Run: headless pygame with SDL's dummy video driver; simulated clock (each Clock.tick advances the game by its frame time, no real sleeping); random seed 0; keys injected as events and as key.get_pressed() state; no mouse input.
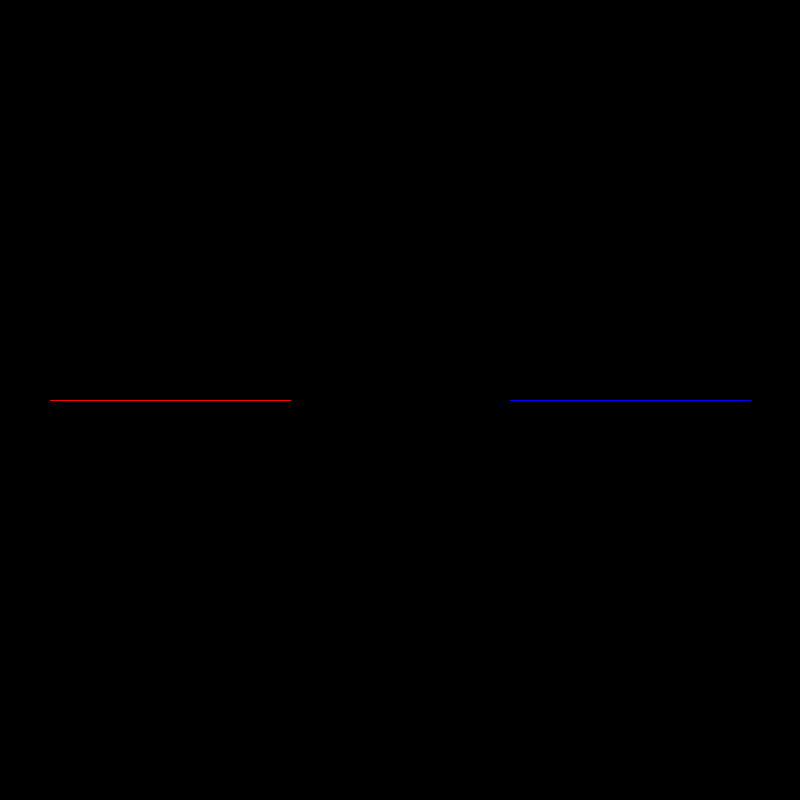
Frame 1 of 1 · flips 1–60 · no input

The pygame program that drew these frames:

import pygame
pygame.init()

WIDTH, HEIGHT = 800, 800
screen = pygame.display.set_mode((WIDTH, HEIGHT))
pygame.display.set_caption('Tron Game')
clock = pygame.time.Clock()

Players = []

class Player:
    def __init__(self, color, keybinds, x, y, initial_direction, speed=4):
        self.color = color
        self.keybinds = keybinds # 1:up 2:left 3:down 4:right

        self.x = x
        self.y = y

        self.direction_changes = [(self.x, self.y), (self.x, self.y)]  # stored as [x, y]
        self.current_direction = initial_direction
        
        self.speed = speed

    def movement(self):
        keys = pygame.key.get_pressed()
        changed_direction = False

        if keys[self.keybinds[0]]:
            if self.current_direction not in ['down', 'up']:
                changed_direction = True
                self.current_direction = 'up'
        elif keys[self.keybinds[1]]:
            if self.current_direction not in ['left', 'right']:
                changed_direction = True
                self.current_direction = 'left'
        elif keys[self.keybinds[2]]:
            if self.current_direction not in ['down', 'up']:
                changed_direction = True
                self.current_direction = 'down'
        elif keys[self.keybinds[3]]:
            if self.current_direction not in ['left', 'right']:
                changed_direction = True
                self.current_direction = 'right'

        if changed_direction: self.direction_changes.append((self.x, self.y))#; # print(self.current_direction)

        if self.current_direction == 'up': self.y -= self.speed
        elif self.current_direction == 'left': self.x -= self.speed
        elif self.current_direction == 'down': self.y += self.speed
        elif self.current_direction == 'right': self.x += self.speed

    def draw(self):
        pygame.draw.lines(screen, self.color, False, self.direction_changes)
        pygame.draw.line(screen, self.color, self.direction_changes[-1], (self.x, self.y))

    def is_on_line(self, start, end):
        x1, y1 = start
        x2, y2 = end
        if x1 == x2:  # vertical
            return self.x == x1 and min(y1, y2) <= self.y <= max(y1, y2)
        elif y1 == y2:  # horizontal
            return self.y == y1 and min(x1, x2) <= self.x <= max(x1, x2)
        return False
    
    def is_outside_box(self):
        if self.x < 0 or self.x > WIDTH: return True
        elif self.y < 0 or self.y > HEIGHT: return True
        else: return False
            
            

Players.append(Player((255, 0, 0), [pygame.K_w, pygame.K_a, pygame.K_s, pygame.K_d], 50, 400, 'right'))
Players.append(Player((0, 0, 255), [pygame.K_UP, pygame.K_LEFT, pygame.K_DOWN, pygame.K_RIGHT], 750, 400, 'left'))

running = True
while running:
    for event in pygame.event.get():
        if event.type == pygame.QUIT:
            running = False
    screen.fill((0, 0, 0))

    for player in Players:
        player.movement()
        player.draw()
        for other_player in Players:
            points = other_player.direction_changes + [(other_player.x, other_player.y)]
            for i in range(len(points)-1 - (other_player == player)):
                if player.is_on_line(points[i], points[i+1]):
                    exit()
        if player.is_outside_box():
            exit()


    pygame.display.flip()
    clock.tick(60)
pygame.quit()
